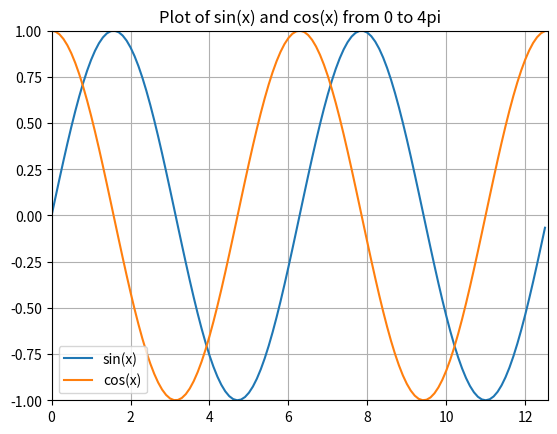

Source code (Python):
import matplotlib.pyplot as plt
import numpy as np

x = np.arange(0,4*np.pi,0.1)
sin_x = np.sin(x)
cos_x = np.cos(x)

plt.plot(x, sin_x, x, cos_x)
plt.title('Plot of sin(x) and cos(x) from 0 to 4pi')
plt.legend(['sin(x)', 'cos(x)'])
plt.grid(True);
axes = plt.gca()
axes.set_xlim([0,4*np.pi])
axes.set_ylim([-1,1])
plt.show()
